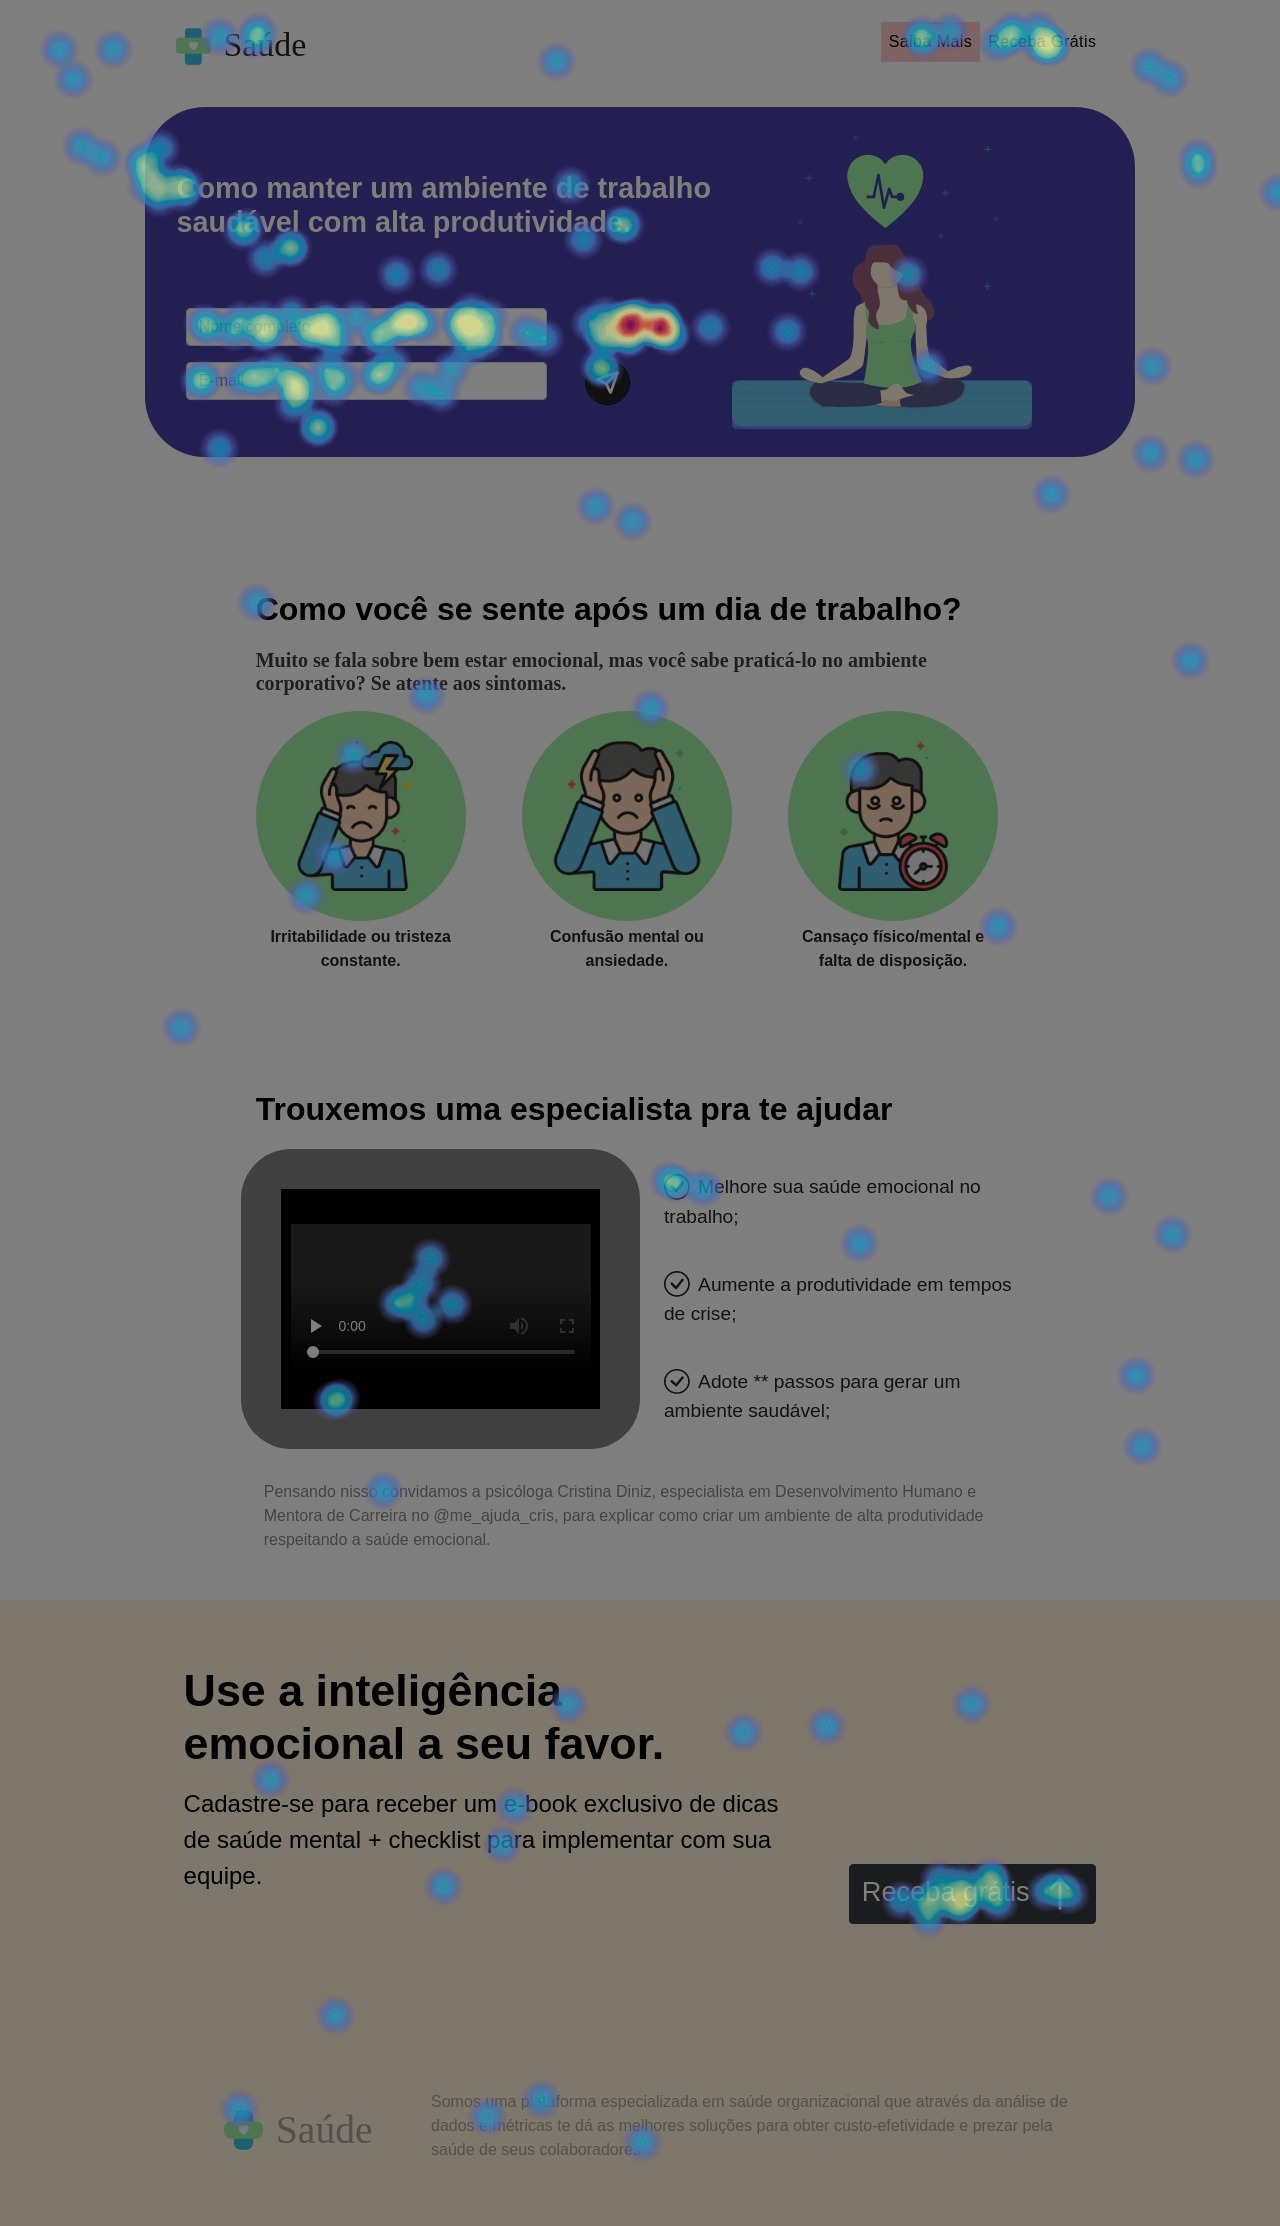

Values plotted in this chart, from the file beside it:
Element CSS selector, Total # of clicks, Visible, % of total
#nome-form, 36, Yes, 16.90%
#bnt-enviar, 27, Yes, 12.68%
html>body>doctype>div.container.corpo-co…, 20, Yes, 9.39%
#email-form, 19, Yes, 8.92%
div#assine-agora>a>button.btn.btn-dark, 15, Yes, 7.04%
#texto-chamada, 13, Yes, 6.10%
div#topo>div.jumbotron.jumbotron-with-ba…, 9, Yes, 4.23%
div#caixa-texto>div.embed-responsive.emb…, 8, Yes, 3.76%
div#navbarNav>ul.navbar-nav.ml-auto>li.n…, 8, Yes, 3.76%
html>body>doctype, 6, Yes, 2.82%
html>body>doctype>div.container.corpo-co…, 5, No, 2.35%
#formulario, 4, Yes, 1.88%
html>body>doctype>footer.row.row-footer, 3, Yes, 1.41%
div#navbarNav>ul.navbar-nav.ml-auto>li.n…, 3, Yes, 1.41%
div#parte4>div.container.row>div.col-md-…, 3, Yes, 1.41%
#logo, 3, Yes, 1.41%
html>body>doctype>footer.row.row-footer>…, 3, Yes, 1.41%
div#topo>div.jumbotron.jumbotron-with-ba…, 2, Yes, 0.94%
span#seta-cima>svg.bi.bi-arrow-up, 2, Yes, 0.94%
div#parte2>div.row>div.container>div.row…, 2, Yes, 0.94%
div#caixa-check>div.lista-check>svg.bi.b…, 2, Yes, 0.94%
#img-botao, 2, Yes, 0.94%
div#parte4>div.container.row>div.col-md-…, 2, Yes, 0.94%
#parte4, 1, Yes, 0.47%
span#seta-cima>svg.bi.bi-arrow-up>path, 1, Yes, 0.47%
div#caixa-complementar>p.texto-complemen…, 1, Yes, 0.47%
div#parte2>div.row>div.col-12>p.titulo-1, 1, Yes, 0.47%
div#caixa-check>div.lista-check>span.tex…, 1, Yes, 0.47%
div#parte2>div.row>div.container>div.row…, 1, Yes, 0.47%
html>body>doctype>div.container.corpo-co…, 1, No, 0.47%
div#parte2>div.row>div.container>div.row…, 1, Yes, 0.47%
#assine-agora, 1, Yes, 0.47%
div#parte4>div.container.row>div.col-md-…, 1, Yes, 0.47%
#logo-footer, 1, Yes, 0.47%
div#parte2>div.row>div.container>div.row…, 1, Yes, 0.47%
div#parte2>div.row>div.col-12 (1), 1, Yes, 0.47%
#caixa-check, 1, Yes, 0.47%
#navbarNav, 1, Yes, 0.47%
#parte3, 1, Yes, 0.47%
